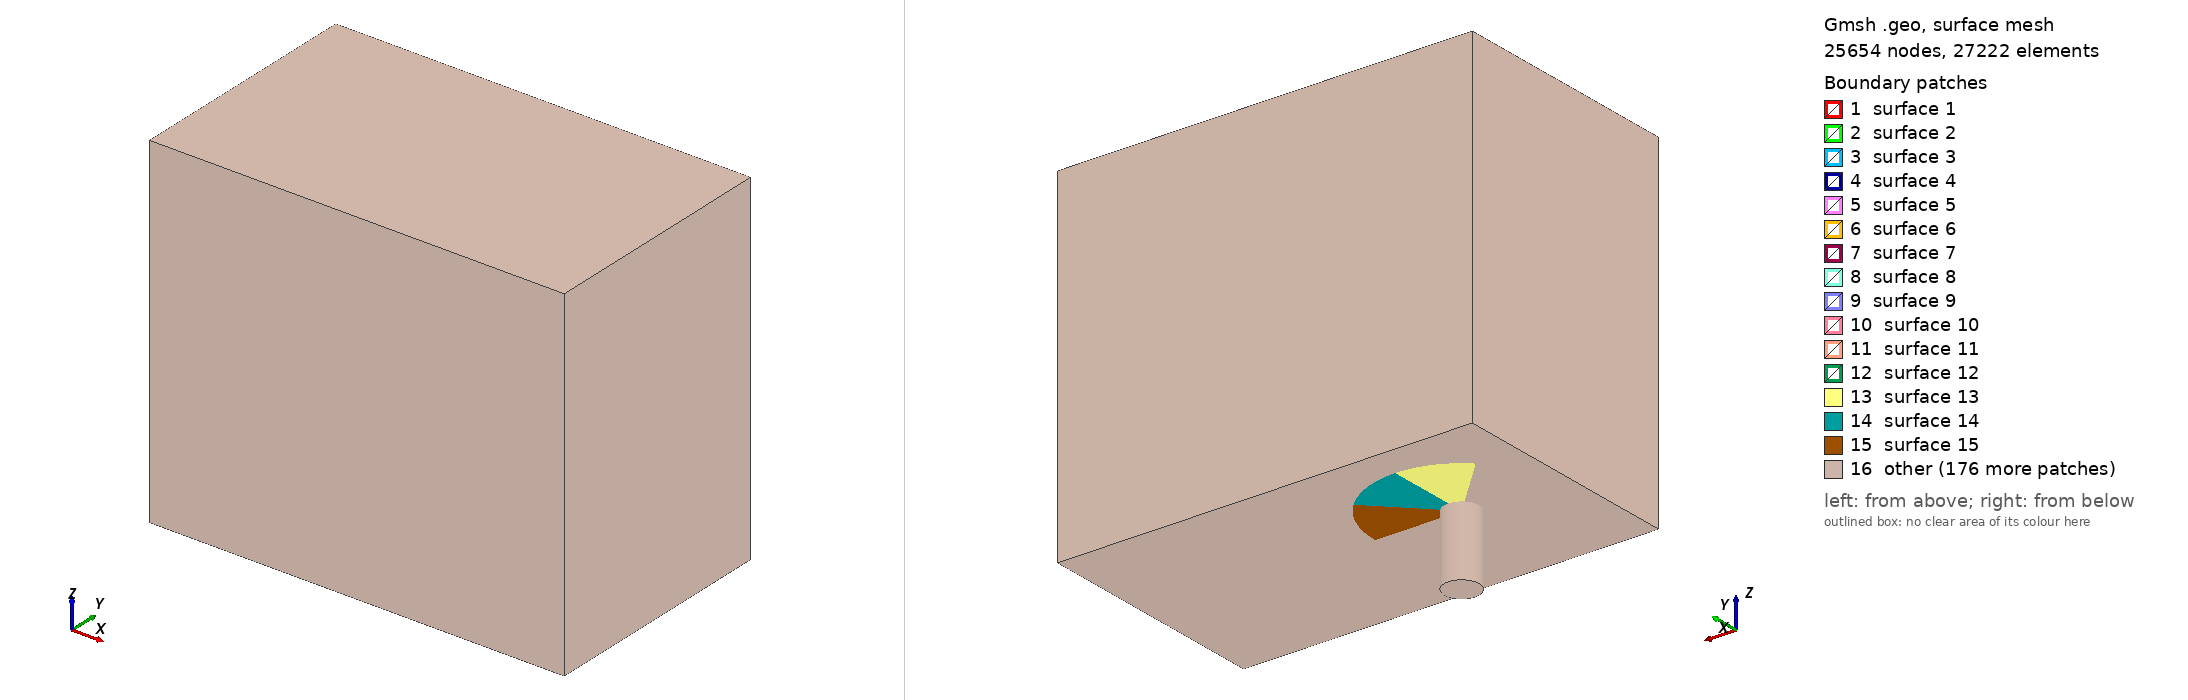

Gmsh geometry script, surface-meshed: 25654 nodes, 27222 surface elements. Boundary patches (legend numbers): 1 surface 1, 2 surface 2, 3 surface 3, 4 surface 4, 5 surface 5, 6 surface 6, 7 surface 7, 8 surface 8, 9 surface 9, 10 surface 10, 11 surface 11, 12 surface 12, 13 surface 13, 14 surface 14, 15 surface 15, 16 other. Left view from above one corner, right view from below the opposite corner. The script declares no physical surfaces, so the legend lists its geometric surfaces. The drawing asked Gmsh for element sizes between 1% and 20% of the model's largest extent; the script's own settings can give other sizes.

=== jicf.geo (drawn) ===
// Gmsh project created on Sat Oct 11 17:40:24 2025
//+
SetFactory("OpenCASCADE");

N_radial = 15;
N_downstream_x = 30;
N_outer_band = 4;
N_ring_outer = 7; p_ring_outer = 0.95;
N_ring_middle = 20; p_ring_middle = 0.95;
N_ring_inner = 15; 

N_injector_layers = 4;
N_domain_layers = 10;

Point(1) = {0, 0, 0, 1.0};
//+
Point(2) = {-0.25, 0, 0, 1.0};
//+
Point(3) = {0.25, 0, 0, 1.0};
//+
Point(4) = {0.25, 0.25, 0, 1.0};
//+
Point(5) = {0.25, -0.25, 0, 1.0};
//+
Point(6) = {-0.25, -0.25, 0, 1.0};
//+
Point(7) = {-0.25, 0.25, 0, 1.0};
//+
Point(8) = {0, 0.25, 0, 1.0};
//+
Point(9) = {0, -0.25, 0, 1.0};
//+
Line(1) = {1, 3};
//+
//+
Line(2) = {1, 8};
//+
Line(3) = {1, 9};
//+
Line(4) = {1, 2};
//+
Line(5) = {9, 5};
//+
Line(6) = {5, 3};
//+
Line(7) = {3, 4};
//+
Line(8) = {4, 8};
//+
Line(9) = {8, 7};
//+
Line(10) = {7, 2};
//+
Line(11) = {2, 6};
//+
Line(12) = {6, 9};
//+
Curve Loop(1) = {2, 9, 10, -4};
//+
Plane Surface(1) = {1};
//+
Curve Loop(2) = {8, -2, 1, 7};
//+
Plane Surface(2) = {2};
//+
Curve Loop(3) = {6, -1, 3, 5};
//+
Plane Surface(3) = {3};
//+
Curve Loop(4) = {3, -12, -11, -4};
//+
Plane Surface(4) = {4};
//+
Point(10) = {0.5, 0, -0, 1.0};
//+
Point(11) = {-0.5, 0, -0, 1.0};
//+
Point(12) = {0, 0.5, -0, 1.0};
//+
Point(13) = {0, -0.5, -0, 1.0};
//+
Line(13) = {9, 13};
//+
Line(14) = {3, 10};
//+
Line(15) = {8, 12};
//+
Line(16) = {2, 11};
//+
Point(14) = {0.3535533905932737, 0.3535533905932737, -0, 1.0};
//+
Point(15) = {-0.3535533905932737, 0.3535533905932737, -0, 1.0};
//+
Point(16) = {-0.3535533905932737, -0.3535533905932737, -0, 1.0};
//+
Point(17) = {0.3535533905932737, -0.3535533905932737, -0, 1.0};
//+
Line(17) = {4, 14};
//+
Line(18) = {5, 17};
//+
Line(19) = {6, 16};
//+
Line(20) = {7, 15};
//+
Circle(21) = {12, 1, 14};
//+
Circle(22) = {14, 1, 10};
//+
Circle(23) = {10, 1, 17};
//+
Circle(24) = {17, 1, 13};
//+
Circle(25) = {13, 1, 16};
//+
Circle(26) = {16, 1, 11};
//+
Circle(27) = {11, 1, 15};
//+
Circle(28) = {15, 1, 12};
//+
Curve Loop(5) = {28, -15, 9, 20};
//+
Plane Surface(5) = {5};
//+
Curve Loop(6) = {27, -20, 10, 16};
//+
Plane Surface(6) = {6};
//+
Curve Loop(7) = {16, -26, -19, -11};
//+
Plane Surface(7) = {7};
//+
Curve Loop(8) = {19, -25, -13, -12};
//+
Plane Surface(8) = {8};
//+
Curve Loop(9) = {13, -24, -18, -5};
//+
Plane Surface(9) = {9};
//+
Curve Loop(10) = {6, 14, 23, -18};
//+
Plane Surface(10) = {10};
//+
Curve Loop(11) = {7, 17, 22, -14};
//+
Plane Surface(11) = {11};
//+
Curve Loop(12) = {15, 21, -17, 8};
//+
Plane Surface(12) = {12};
//+
Point(18) = {-3, 0, 0, 1.0};
//+
Point(19) = {9, 0, 0, 1.0};
//+
Point(20) = {-3, 3.5, 0, 1.0};
//+
Point(21) = {-3, -3.5, 0, 1.0};
//+
Point(22) = {9, -3.5, 0, 1.0};
//+
Point(23) = {9, 3.5, 0, 1.0};
//+
Point(24) = {-2.5, 0, 0, 1.0};
//+
Point(25) = {2.5, 0, 0, 1.0};
//+
Point(26) = {0, 2.5, 0, 1.0};
//+
Point(27) = {0, -2.5, 0, 1.0};
//+
Point(28) = {1.7677669529663687, 1.7677669529663687, 0, 1.0};
//+
Point(29) = {-1.7677669529663687, 1.7677669529663687, 0, 1.0};
//+
Point(30) = {1.7677669529663687, -1.7677669529663687, 0, 1.0};
//+
Point(31) = {-1.7677669529663687, -1.7677669529663687, 0, 1.0};
//+
Line(29) = {14, 28};
//+
Line(30) = {10, 25};
//+
//+
Line(31) = {30, 17};
//+
Line(32) = {27, 13};
//+
Line(33) = {31, 16};
//+
Line(34) = {24, 11};
//+
Line(35) = {29, 15};
//+
Line(36) = {26, 12};
//+
Circle(37) = {26, 1, 28};
//+
Circle(38) = {28, 1, 25};
//+
Circle(39) = {25, 1, 30};
//+
Circle(40) = {30, 1, 27};
//+
Circle(41) = {27, 1, 31};
//+
Circle(42) = {31, 1, 24};
//+
Circle(43) = {24, 1, 29};
//+
Circle(44) = {29, 1, 26};
//+
Point(32) = {-3, 3, 0, 1.0};
//+
Point(33) = {-3, -3, 0, 1.0};
//+
Point(34) = {0, -3, 0, 1.0};
//+
Point(35) = {0, 3, 0, 1.0};
//+
Point(36) = {3, 3, 0, 1.0};
//+
Point(37) = {3, -3, 0, 1.0};
//+
Point(38) = {3, 0, 0, 1.0};
//+
Line(45) = {29, 32};
//+
Line(46) = {31, 33};
//+
Line(47) = {27, 34};
//+
Line(48) = {30, 37};
//+
Line(49) = {25, 38};
//+
Line(50) = {28, 36};
//+
Line(51) = {26, 35};
//+
Line(52) = {18, 32};
//+
Line(53) = {32, 35};
//+
Line(54) = {35, 36};
//+
Line(55) = {36, 38};
//+
Line(56) = {38, 37};
//+
Line(57) = {37, 34};
//+
Line(58) = {34, 33};
//+
Line(59) = {33, 18};
//+
Point(39) = {0, 3.5, 0, 1.0};
//+
Point(40) = {3, 3.5, 0, 1.0};
//+
Point(41) = {3, -3.5, 0, 1.0};
//+
Point(42) = {0, -3.5, 0, 1.0};
//+
Line(60) = {32, 20};
//+
Line(61) = {20, 39};
//+
Line(62) = {35, 39};
//+
Line(63) = {39, 40};
//+
Line(64) = {40, 36};
//+
Line(65) = {41, 37};
//+
Line(66) = {42, 34};
//+
Line(67) = {21, 33};
//+
Line(68) = {21, 42};
//+
Line(69) = {42, 41};
//+
Point(43) = {9, 3.0, 0, 1.0};
//+
Point(44) = {9, -3.0, 0, 1.0};
//+
Line(70) = {40, 23};
//+
Line(71) = {23, 43};
//+
Line(73) = {44, 22};
//+
Line(74) = {22, 41};
//+
Line(75) = {37, 44};
//+
Line(76) = {38, 19};
//+
Line(77) = {36, 43};
//+
Curve Loop(13) = {35, 28, -36, -44};
//+
Plane Surface(13) = {13};
//+
Curve Loop(14) = {36, 21, 29, -37};
//+
Plane Surface(14) = {14};
//+
Curve Loop(15) = {29, 38, -30, -22};
//+
Plane Surface(15) = {15};
//+
Curve Loop(16) = {30, 39, 31, -23};
//+
Plane Surface(16) = {16};
//+
Curve Loop(17) = {24, -32, -40, 31};
//+
Plane Surface(17) = {17};
//+
Curve Loop(18) = {32, 25, -33, -41};
//+
Plane Surface(18) = {18};
//+
Curve Loop(19) = {33, 26, -34, -42};
//+
Plane Surface(19) = {19};
//+
Curve Loop(20) = {43, 35, -27, -34};
//+
Plane Surface(20) = {20};
//+
Curve Loop(21) = {51, 54, -50, -37};
//+
Plane Surface(21) = {21};
//+
Curve Loop(22) = {50, 55, -49, -38};
//+
Plane Surface(22) = {22};
//+
Curve Loop(23) = {49, 56, -48, -39};
//+
Plane Surface(23) = {23};
//+
Curve Loop(24) = {40, 47, -57, -48};
//+
Plane Surface(24) = {24};
//+
Curve Loop(25) = {41, 46, -58, -47};
//+
Plane Surface(25) = {25};
//+
Line(78) = {24, 18};
//+
Curve Loop(26) = {78, -59, -46, 42};
//+
Plane Surface(26) = {26};
//+
Curve Loop(27) = {52, -45, -43, 78};
//+
Plane Surface(27) = {27};
//+
Curve Loop(28) = {53, -51, -44, 45};
//+
Plane Surface(28) = {28};
//+
Curve Loop(29) = {60, 61, -62, -53};
//+
Plane Surface(29) = {29};
//+
Curve Loop(30) = {63, 64, -54, 62};
//+
Plane Surface(30) = {30};
//+
Curve Loop(31) = {58, -67, 68, 66};
//+
Plane Surface(31) = {31};
//+
Curve Loop(32) = {57, -66, 69, 65};
//+
Plane Surface(32) = {32};
//+
Curve Loop(33) = {70, 71, -77, -64};
//+
Plane Surface(33) = {33};
//+
Curve Loop(34) = {75, 73, 74, 65};
//+
Plane Surface(34) = {34};
//+
Line(79) = {43, 19};
//+
Line(80) = {19, 44};
//+
Curve Loop(35) = {77, 79, -76, -55};
//+
Plane Surface(35) = {35};
//+
Curve Loop(36) = {76, 80, -75, -56};
//+
Plane Surface(36) = {36};
//+
Transfinite Curve {79, 80, 55, 56, 38, 39, 40, 41, 42, 43, 44, 37, 54, 53, 52, 59, 58, 57, 28, 27, 26, 25, 24, 23, 22, 21, 7, 6, 5, 12, 4, 1, 3, 2, 8, 9, 10, 11, 63, 61, 69, 68} = N_radial Using Progression 1;
//+
Transfinite Curve {74, 75, 76, 77, 70} = N_downstream_x Using Progression 1;
//+
Transfinite Curve {60, 62, 64, 71, 73, 65, 66, 67} = N_outer_band Using Progression 1;
//+
Transfinite Curve {-45, -51, -50, -49, -48, -47, -46, -78} = N_ring_outer Using Progression p_ring_outer;
//+
Transfinite Curve {35, 34, 33, 32, 31, -30, -29, 36} = N_ring_middle Using Progression p_ring_middle;
//+
Transfinite Curve {20, 16, 19, 13, 18, 14, 17, 15} = N_ring_inner Using Progression 1;
//+
Transfinite Surface {35} = {38, 19, 43, 36};
//+
Transfinite Surface {33} = {36, 43, 23, 40};
//+
Transfinite Surface {36} = {37, 44, 19, 38};
//+
Transfinite Surface {34} = {41, 22, 44, 37};
//+
Transfinite Surface {30} = {35, 36, 40, 39};
//+
Transfinite Surface {29} = {32, 35, 39, 20};
//+
Transfinite Surface {32} = {42, 41, 37, 34};
//+
Transfinite Surface {31} = {21, 42, 34, 33};
//+
Transfinite Surface {21} = {26, 28, 36, 35};
//+
Transfinite Surface {28} = {29, 26, 35, 32};
//+
Transfinite Surface {27} = {18, 24, 29, 32};
//+
Transfinite Surface {26} = {18, 33, 31, 24};
//+
Transfinite Surface {25} = {33, 34, 27, 31};
//+
Transfinite Surface {24} = {34, 37, 30, 27};
//+
Transfinite Surface {23} = {30, 37, 38, 25};
//+
Transfinite Surface {22} = {25, 38, 36, 28};
//+
Transfinite Surface {13} = {15, 12, 26, 29};
//+
Transfinite Surface {20} = {24, 11, 15, 29};
//+
Transfinite Surface {19} = {24, 31, 16, 11};
//+
Transfinite Surface {18} = {31, 27, 13, 16};
//+
Transfinite Surface {17} = {27, 30, 17, 13};
//+
Transfinite Surface {16} = {17, 30, 25, 10};
//+
Transfinite Surface {15} = {10, 25, 28, 14};
//+
Transfinite Surface {14} = {12, 14, 28, 26};
//+
Transfinite Surface {5} = {7, 8, 12, 15};
//+
Transfinite Surface {6} = {11, 2, 7, 15};
//+
Transfinite Surface {7} = {16, 6, 2, 11};
//+
Transfinite Surface {8} = {16, 13, 9, 6};
//+
Transfinite Surface {9} = {13, 17, 5, 9};
//+
Transfinite Surface {10} = {5, 17, 10, 3};
//+
Transfinite Surface {11} = {3, 10, 14, 4};
//+
Transfinite Surface {12} = {8, 4, 14, 12};
//+
Transfinite Surface {1} = {2, 1, 8, 7};
//+
Transfinite Surface {4} = {6, 9, 1, 2};
//+
Transfinite Surface {3} = {9, 5, 3, 1};
//+
Transfinite Surface {2} = {1, 3, 4, 8};
//+
Recombine Surface {27, 29, 28, 20, 13, 6, 5, 26, 19, 1, 7, 12, 4, 2, 30, 14, 21, 8, 3, 11, 9, 10, 18, 25, 15, 22, 31, 17, 16, 24, 23, 32, 33, 35, 36, 34};
//+
//+
Extrude {0, 0, -2} {
  Surface{5}; Surface{6}; Surface{7}; Surface{8}; Surface{9}; Surface{10}; Surface{11}; Surface{12}; Surface{2}; Surface{1}; Surface{4}; Surface{3}; Layers {N_injector_layers}; Recombine;
}
//+
Extrude {0, 0, 10} {
  Surface{27}; Surface{28}; Surface{29}; Surface{30}; Surface{33}; Surface{35}; Surface{36}; Surface{34}; Surface{32}; Surface{31}; Surface{26}; Surface{19}; Surface{20}; Surface{13}; Surface{14}; Surface{15}; Surface{21}; Surface{22}; Surface{16}; Surface{23}; Surface{24}; Surface{25}; Surface{18}; Surface{17}; Surface{6}; Surface{5}; Surface{12}; Surface{11}; Surface{10}; Surface{9}; Surface{8}; Surface{7}; Surface{4}; Surface{1}; Surface{2}; Surface{3}; Layers {N_domain_layers}; Recombine;
}
//+
Physical Volume("fluid", 249) = {22, 21, 20, 34, 33, 23, 35, 36, 32, 24, 19, 31, 43, 42, 44, 45, 41, 48, 46, 37, 47, 40, 38, 39, 25, 28, 13, 26, 27, 30, 18, 14, 29, 4, 5, 3, 11, 6, 12, 15, 10, 2, 9, 7, 16, 1, 8, 17};
//+
